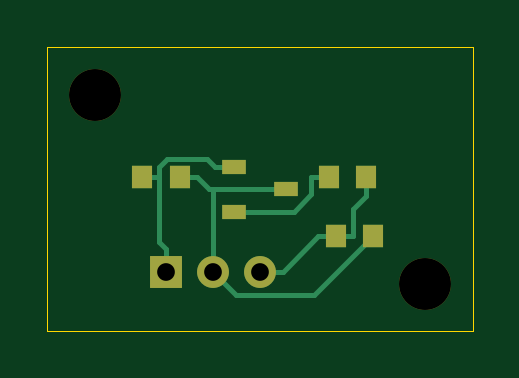
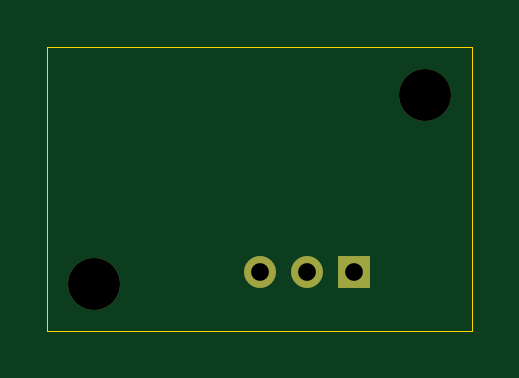
Circuit board: 10 layer files. Board 18.0 x 12.0 mm.
- bottom_copper: force-B_Cu.gbl (783 bytes)
- bottom_mask: force-B_Mask.gbs (744 bytes)
- paste: force-B_Paste.gbp (488 bytes)
- bottom_silk: force-B_Silkscreen.gbo (489 bytes)
- outline: force-Edge_Cuts.gm1 (593 bytes)
- top_copper: force-F_Cu.gtl (2801 bytes)
- top_mask: force-F_Mask.gts (1091 bytes)
- paste: force-F_Paste.gtp (830 bytes)
- top_silk: force-F_Silkscreen.gto (489 bytes)
- drill: force.drl (483 bytes)

=== bottom_copper: force-B_Cu.gbl ===
%TF.GenerationSoftware,KiCad,Pcbnew,9.0.9-9.0.9~ubuntu24.04.1*%
%TF.CreationDate,2026-10-04T14:00:56+00:00*%
%TF.ProjectId,force,666f7263-652e-46b6-9963-61645f706362,rev?*%
%TF.SameCoordinates,Original*%
%TF.FileFunction,Copper,L2,Bot*%
%TF.FilePolarity,Positive*%
%FSLAX46Y46*%
G04 Gerber Fmt 4.6, Leading zero omitted, Abs format (unit mm)*
G04 Created by KiCad (PCBNEW 9.0.9-9.0.9~ubuntu24.04.1) date 2026-10-04 14:00:56*
%MOMM*%
%LPD*%
G01*
G04 APERTURE LIST*
%TA.AperFunction,ComponentPad*%
%ADD10R,1.350000X1.350000*%
%TD*%
%TA.AperFunction,ComponentPad*%
%ADD11C,1.350000*%
%TD*%
G04 APERTURE END LIST*
D10*
%TO.P,J1,1*%
%TO.N,SENS_3V3*%
X5000000Y-9500000D03*
D11*
%TO.P,J1,2*%
%TO.N,GND*%
X7000000Y-9500000D03*
%TO.P,J1,3*%
%TO.N,FORCE_OUT*%
X9000000Y-9500000D03*
%TD*%
M02*

=== bottom_mask: force-B_Mask.gbs ===
%TF.GenerationSoftware,KiCad,Pcbnew,9.0.9-9.0.9~ubuntu24.04.1*%
%TF.CreationDate,2026-10-04T14:00:56+00:00*%
%TF.ProjectId,force,666f7263-652e-46b6-9963-61645f706362,rev?*%
%TF.SameCoordinates,Original*%
%TF.FileFunction,Soldermask,Bot*%
%TF.FilePolarity,Negative*%
%FSLAX46Y46*%
G04 Gerber Fmt 4.6, Leading zero omitted, Abs format (unit mm)*
G04 Created by KiCad (PCBNEW 9.0.9-9.0.9~ubuntu24.04.1) date 2026-10-04 14:00:56*
%MOMM*%
%LPD*%
G01*
G04 APERTURE LIST*
%ADD10C,2.200000*%
%ADD11R,1.350000X1.350000*%
%ADD12C,1.350000*%
G04 APERTURE END LIST*
D10*
%TO.C,MH2*%
X16000000Y-10000000D03*
%TD*%
D11*
%TO.C,J1*%
X5000000Y-9500000D03*
D12*
X7000000Y-9500000D03*
X9000000Y-9500000D03*
%TD*%
D10*
%TO.C,MH1*%
X2000000Y-2000000D03*
%TD*%
M02*

=== paste: force-B_Paste.gbp ===
%TF.GenerationSoftware,KiCad,Pcbnew,9.0.9-9.0.9~ubuntu24.04.1*%
%TF.CreationDate,2026-10-04T14:00:56+00:00*%
%TF.ProjectId,force,666f7263-652e-46b6-9963-61645f706362,rev?*%
%TF.SameCoordinates,Original*%
%TF.FileFunction,Paste,Bot*%
%TF.FilePolarity,Positive*%
%FSLAX46Y46*%
G04 Gerber Fmt 4.6, Leading zero omitted, Abs format (unit mm)*
G04 Created by KiCad (PCBNEW 9.0.9-9.0.9~ubuntu24.04.1) date 2026-10-04 14:00:56*
%MOMM*%
%LPD*%
G01*
G04 APERTURE LIST*
G04 APERTURE END LIST*
M02*

=== bottom_silk: force-B_Silkscreen.gbo ===
%TF.GenerationSoftware,KiCad,Pcbnew,9.0.9-9.0.9~ubuntu24.04.1*%
%TF.CreationDate,2026-10-04T14:00:56+00:00*%
%TF.ProjectId,force,666f7263-652e-46b6-9963-61645f706362,rev?*%
%TF.SameCoordinates,Original*%
%TF.FileFunction,Legend,Bot*%
%TF.FilePolarity,Positive*%
%FSLAX46Y46*%
G04 Gerber Fmt 4.6, Leading zero omitted, Abs format (unit mm)*
G04 Created by KiCad (PCBNEW 9.0.9-9.0.9~ubuntu24.04.1) date 2026-10-04 14:00:56*
%MOMM*%
%LPD*%
G01*
G04 APERTURE LIST*
G04 APERTURE END LIST*
M02*

=== outline: force-Edge_Cuts.gm1 ===
%TF.GenerationSoftware,KiCad,Pcbnew,9.0.9-9.0.9~ubuntu24.04.1*%
%TF.CreationDate,2026-10-04T14:00:56+00:00*%
%TF.ProjectId,force,666f7263-652e-46b6-9963-61645f706362,rev?*%
%TF.SameCoordinates,Original*%
%TF.FileFunction,Profile,NP*%
%FSLAX46Y46*%
G04 Gerber Fmt 4.6, Leading zero omitted, Abs format (unit mm)*
G04 Created by KiCad (PCBNEW 9.0.9-9.0.9~ubuntu24.04.1) date 2026-10-04 14:00:56*
%MOMM*%
%LPD*%
G01*
G04 APERTURE LIST*
%TA.AperFunction,Profile*%
%ADD10C,0.050000*%
%TD*%
G04 APERTURE END LIST*
D10*
X0Y0D02*
X18000000Y0D01*
X18000000Y-12000000D01*
X0Y-12000000D01*
X0Y0D01*
M02*

=== top_copper: force-F_Cu.gtl ===
%TF.GenerationSoftware,KiCad,Pcbnew,9.0.9-9.0.9~ubuntu24.04.1*%
%TF.CreationDate,2026-10-04T14:00:56+00:00*%
%TF.ProjectId,force,666f7263-652e-46b6-9963-61645f706362,rev?*%
%TF.SameCoordinates,Original*%
%TF.FileFunction,Copper,L1,Top*%
%TF.FilePolarity,Positive*%
%FSLAX46Y46*%
G04 Gerber Fmt 4.6, Leading zero omitted, Abs format (unit mm)*
G04 Created by KiCad (PCBNEW 9.0.9-9.0.9~ubuntu24.04.1) date 2026-10-04 14:00:56*
%MOMM*%
%LPD*%
G01*
G04 APERTURE LIST*
%TA.AperFunction,SMDPad,CuDef*%
%ADD10R,0.850000X0.950000*%
%TD*%
%TA.AperFunction,ComponentPad*%
%ADD11R,1.350000X1.350000*%
%TD*%
%TA.AperFunction,ComponentPad*%
%ADD12C,1.350000*%
%TD*%
%TA.AperFunction,SMDPad,CuDef*%
%ADD13R,1.000000X0.600000*%
%TD*%
%TA.AperFunction,Conductor*%
%ADD14C,0.200000*%
%TD*%
G04 APERTURE END LIST*
D10*
%TO.P,C1,1*%
%TO.N,SENS_3V3*%
X4000000Y-5500000D03*
%TO.P,C1,2*%
%TO.N,GND*%
X5600000Y-5500000D03*
%TD*%
%TO.P,C2,1*%
%TO.N,FORCE_OUT*%
X12200000Y-8000000D03*
%TO.P,C2,2*%
%TO.N,GND*%
X13800000Y-8000000D03*
%TD*%
D11*
%TO.P,J1,1*%
%TO.N,SENS_3V3*%
X5000000Y-9500000D03*
D12*
%TO.P,J1,2*%
%TO.N,GND*%
X7000000Y-9500000D03*
%TO.P,J1,3*%
%TO.N,FORCE_OUT*%
X9000000Y-9500000D03*
%TD*%
D13*
%TO.P,U1,1*%
%TO.N,SENS_3V3*%
X7900000Y-5050000D03*
%TO.P,U1,2*%
%TO.N,HALL_RAW*%
X7900000Y-6950000D03*
%TO.P,U1,3*%
%TO.N,GND*%
X10100000Y-6000000D03*
%TD*%
D10*
%TO.P,R1,1*%
%TO.N,HALL_RAW*%
X11900000Y-5500000D03*
%TO.P,R1,2*%
%TO.N,FORCE_OUT*%
X13500000Y-5500000D03*
%TD*%
D14*
%TO.N,FORCE_OUT*%
X13500000Y-5500000D02*
X13500000Y-6276900D01*
X13500000Y-6276900D02*
X12926900Y-6850000D01*
X12200000Y-8000000D02*
X12926900Y-8000000D01*
X9000000Y-9500000D02*
X9973100Y-9500000D01*
X9973100Y-9500000D02*
X11473100Y-8000000D01*
X12926900Y-6850000D02*
X12926900Y-8000000D01*
X12200000Y-8000000D02*
X11473100Y-8000000D01*
%TO.N,GND*%
X5600000Y-5500000D02*
X6326900Y-5500000D01*
X7000000Y-6000000D02*
X6826900Y-6000000D01*
X10100000Y-6000000D02*
X7000000Y-6000000D01*
X7000000Y-9500000D02*
X7000000Y-6000000D01*
X6826900Y-6000000D02*
X6326900Y-5500000D01*
X7000000Y-9500000D02*
X7996500Y-10496500D01*
X7996500Y-10496500D02*
X11303500Y-10496500D01*
X11303500Y-10496500D02*
X13800000Y-8000000D01*
%TO.N,HALL_RAW*%
X11173100Y-6226900D02*
X11173100Y-5500000D01*
X11900000Y-5500000D02*
X11173100Y-5500000D01*
X10450000Y-6950000D02*
X11173100Y-6226900D01*
X7900000Y-6950000D02*
X10450000Y-6950000D01*
%TO.N,SENS_3V3*%
X4726900Y-5045700D02*
X4726900Y-5500000D01*
X4000000Y-5500000D02*
X4726900Y-5500000D01*
X5000000Y-8523100D02*
X4726900Y-8250000D01*
X7098100Y-5050000D02*
X6771200Y-4723100D01*
X7900000Y-5050000D02*
X7098100Y-5050000D01*
X4726900Y-8250000D02*
X4726900Y-5500000D01*
X6771200Y-4723100D02*
X5049500Y-4723100D01*
X5049500Y-4723100D02*
X4726900Y-5045700D01*
X5000000Y-9500000D02*
X5000000Y-8523100D01*
%TD*%
M02*

=== top_mask: force-F_Mask.gts ===
%TF.GenerationSoftware,KiCad,Pcbnew,9.0.9-9.0.9~ubuntu24.04.1*%
%TF.CreationDate,2026-10-04T14:00:56+00:00*%
%TF.ProjectId,force,666f7263-652e-46b6-9963-61645f706362,rev?*%
%TF.SameCoordinates,Original*%
%TF.FileFunction,Soldermask,Top*%
%TF.FilePolarity,Negative*%
%FSLAX46Y46*%
G04 Gerber Fmt 4.6, Leading zero omitted, Abs format (unit mm)*
G04 Created by KiCad (PCBNEW 9.0.9-9.0.9~ubuntu24.04.1) date 2026-10-04 14:00:56*
%MOMM*%
%LPD*%
G01*
G04 APERTURE LIST*
%ADD10R,0.850000X0.950000*%
%ADD11C,2.200000*%
%ADD12R,1.350000X1.350000*%
%ADD13C,1.350000*%
%ADD14R,1.000000X0.600000*%
G04 APERTURE END LIST*
D10*
%TO.C,C1*%
X4000000Y-5500000D03*
X5600000Y-5500000D03*
%TD*%
D11*
%TO.C,MH2*%
X16000000Y-10000000D03*
%TD*%
D10*
%TO.C,C2*%
X12200000Y-8000000D03*
X13800000Y-8000000D03*
%TD*%
D12*
%TO.C,J1*%
X5000000Y-9500000D03*
D13*
X7000000Y-9500000D03*
X9000000Y-9500000D03*
%TD*%
D14*
%TO.C,U1*%
X7900000Y-5050000D03*
X7900000Y-6950000D03*
X10100000Y-6000000D03*
%TD*%
D11*
%TO.C,MH1*%
X2000000Y-2000000D03*
%TD*%
D10*
%TO.C,R1*%
X11900000Y-5500000D03*
X13500000Y-5500000D03*
%TD*%
M02*

=== paste: force-F_Paste.gtp ===
%TF.GenerationSoftware,KiCad,Pcbnew,9.0.9-9.0.9~ubuntu24.04.1*%
%TF.CreationDate,2026-10-04T14:00:56+00:00*%
%TF.ProjectId,force,666f7263-652e-46b6-9963-61645f706362,rev?*%
%TF.SameCoordinates,Original*%
%TF.FileFunction,Paste,Top*%
%TF.FilePolarity,Positive*%
%FSLAX46Y46*%
G04 Gerber Fmt 4.6, Leading zero omitted, Abs format (unit mm)*
G04 Created by KiCad (PCBNEW 9.0.9-9.0.9~ubuntu24.04.1) date 2026-10-04 14:00:56*
%MOMM*%
%LPD*%
G01*
G04 APERTURE LIST*
%ADD10R,0.850000X0.950000*%
%ADD11R,1.000000X0.600000*%
G04 APERTURE END LIST*
D10*
%TO.C,C1*%
X4000000Y-5500000D03*
X5600000Y-5500000D03*
%TD*%
%TO.C,C2*%
X12200000Y-8000000D03*
X13800000Y-8000000D03*
%TD*%
D11*
%TO.C,U1*%
X7900000Y-5050000D03*
X7900000Y-6950000D03*
X10100000Y-6000000D03*
%TD*%
D10*
%TO.C,R1*%
X11900000Y-5500000D03*
X13500000Y-5500000D03*
%TD*%
M02*

=== top_silk: force-F_Silkscreen.gto ===
%TF.GenerationSoftware,KiCad,Pcbnew,9.0.9-9.0.9~ubuntu24.04.1*%
%TF.CreationDate,2026-10-04T14:00:56+00:00*%
%TF.ProjectId,force,666f7263-652e-46b6-9963-61645f706362,rev?*%
%TF.SameCoordinates,Original*%
%TF.FileFunction,Legend,Top*%
%TF.FilePolarity,Positive*%
%FSLAX46Y46*%
G04 Gerber Fmt 4.6, Leading zero omitted, Abs format (unit mm)*
G04 Created by KiCad (PCBNEW 9.0.9-9.0.9~ubuntu24.04.1) date 2026-10-04 14:00:56*
%MOMM*%
%LPD*%
G01*
G04 APERTURE LIST*
G04 APERTURE END LIST*
M02*

=== drill: force.drl ===
M48
; DRILL file {KiCad 9.0.9-9.0.9~ubuntu24.04.1} date 2026-10-04T14:00:56+0000
; FORMAT={-:-/ absolute / metric / decimal}
; #@! TF.CreationDate,2026-10-04T14:00:56+00:00
; #@! TF.GenerationSoftware,Kicad,Pcbnew,9.0.9-9.0.9~ubuntu24.04.1
; #@! TF.FileFunction,MixedPlating,1,2
FMAT,2
METRIC
; #@! TA.AperFunction,Plated,PTH,ComponentDrill
T1C0.750
; #@! TA.AperFunction,NonPlated,NPTH,ComponentDrill
T2C2.200
%
G90
G05
T1
X5.0Y-9.5
X7.0Y-9.5
X9.0Y-9.5
T2
X2.0Y-2.0
X16.0Y-10.0
M30
